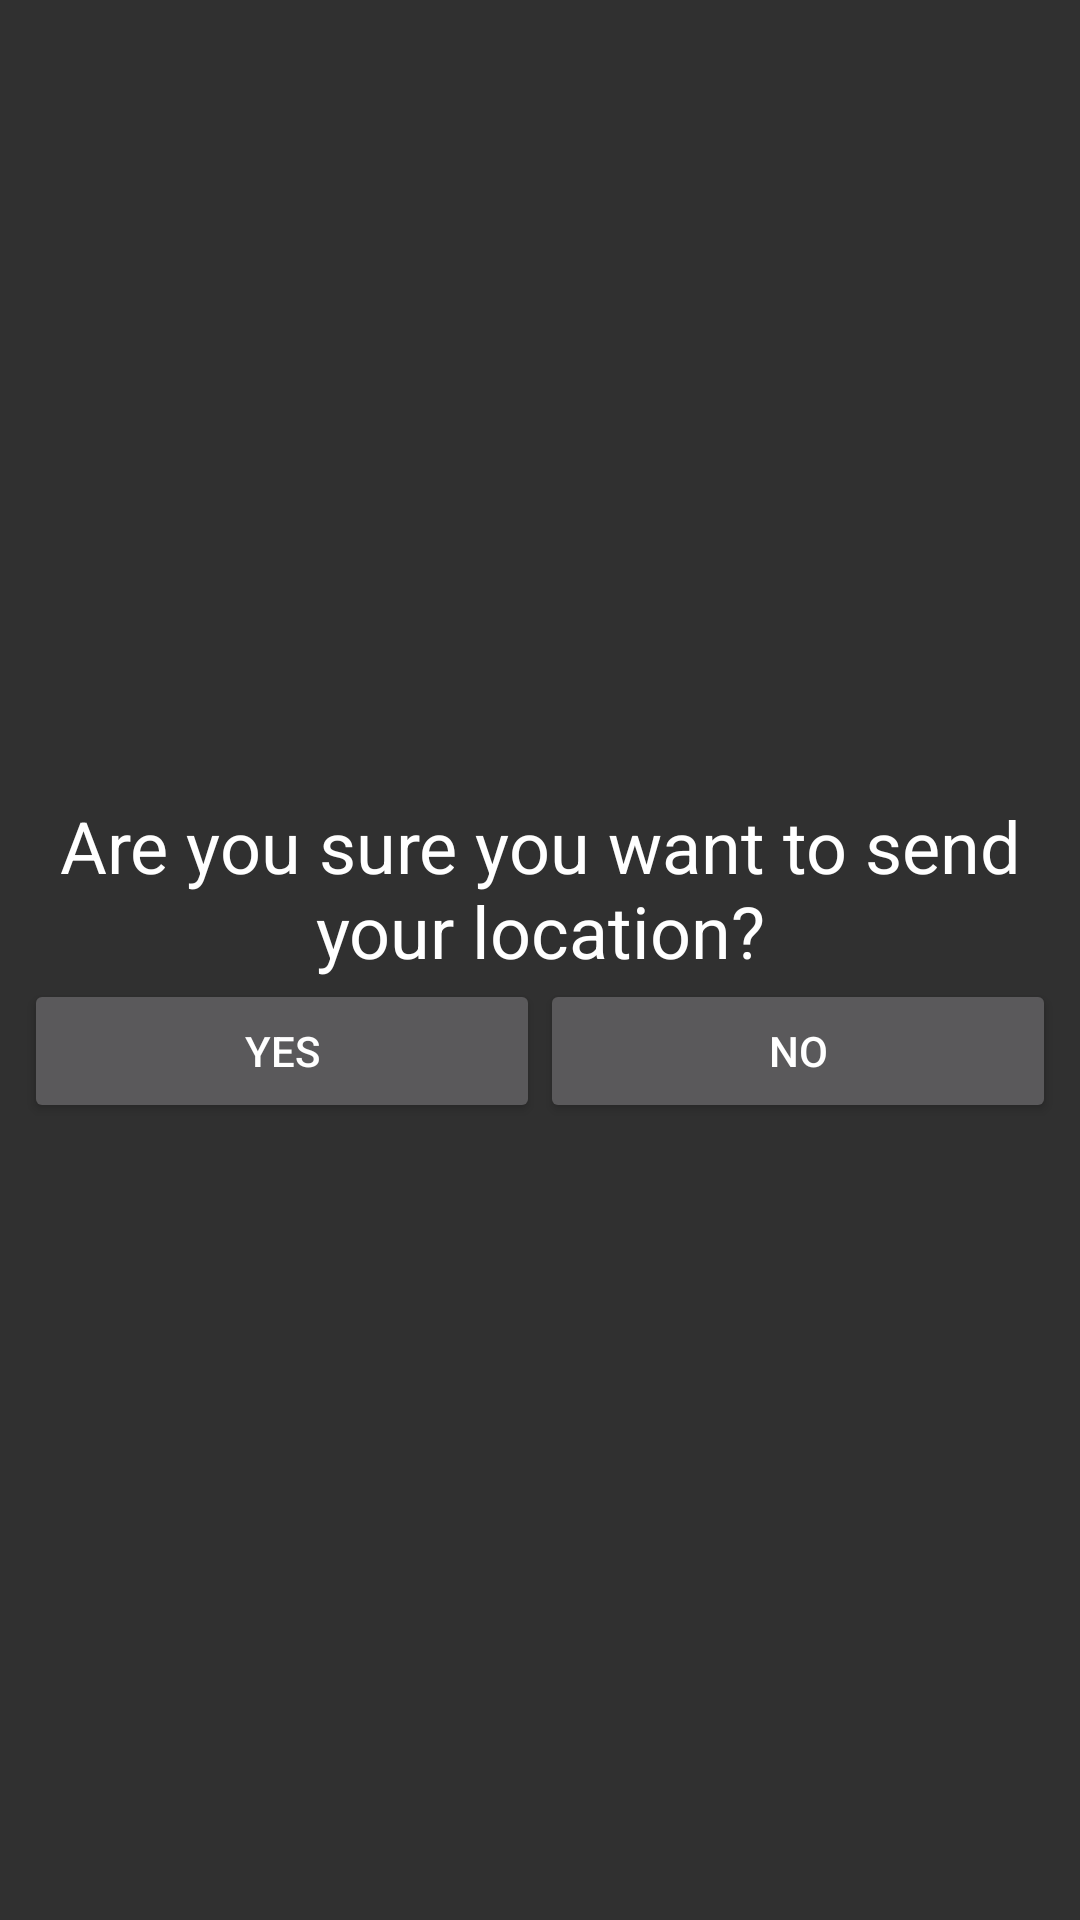

Here is an Android app screen rendered from its layout file. Give the layout XML and the strings, colors and styles it references.
<!-- AndroidManifest.xml: activity theme AppTheme.PopTheme -->
<!-- res/layout/activity_loc_pop.xml -->
<?xml version="1.0" encoding="utf-8"?>
<androidx.constraintlayout.widget.ConstraintLayout
    xmlns:android="http://schemas.android.com/apk/res/android"
    android:layout_width="match_parent"
    android:layout_height="match_parent"
    xmlns:app="http://schemas.android.com/apk/res-auto"
    android:padding="@dimen/general_padding">


    <LinearLayout
        android:layout_width="match_parent"
        android:layout_height="wrap_content"
        android:orientation="vertical"
        app:layout_constraintTop_toTopOf="parent"
        app:layout_constraintBottom_toBottomOf="parent">


        <TextView
            android:id="@+id/textView"
            android:layout_width="match_parent"
            android:layout_height="wrap_content"
            android:text="@string/tweet_confirm"
            android:textColor="@color/white"
            android:gravity="center"
            android:textSize="24sp"/>



        <LinearLayout
            android:layout_width="match_parent"
            android:layout_height="wrap_content"
            android:orientation="horizontal">

            <Button
                android:id="@+id/yesButton"
                android:layout_width="wrap_content"
                android:layout_height="wrap_content"
                android:layout_weight="1"
                android:text="@string/yes"/>


            <Button
                android:id="@+id/noButton"
                android:layout_width="wrap_content"
                android:layout_height="wrap_content"
                android:layout_weight="1"
                android:text="@string/no" />



        </LinearLayout>







    </LinearLayout>
















</androidx.constraintlayout.widget.ConstraintLayout>
<!-- resources referenced by this layout -->
<resources>
  <color name="white">#FFFFFF</color>
  <dimen name="general_padding">8dp</dimen>
  <string name="no">No</string>
  <string name="tweet_confirm">Are you sure you want to send your location?</string>
  <string name="yes">Yes</string>
  <style name="AppTheme.PopTheme" parent="Theme.AppCompat.NoActionBar">
          <item name="android:windowIsTranslucent">true</item>
          <item name="android:windowCloseOnTouchOutside">true</item>
          <item name="android:windowNoTitle">true</item>
          <item name="windowActionBar">false</item>
      </style>
</resources>
